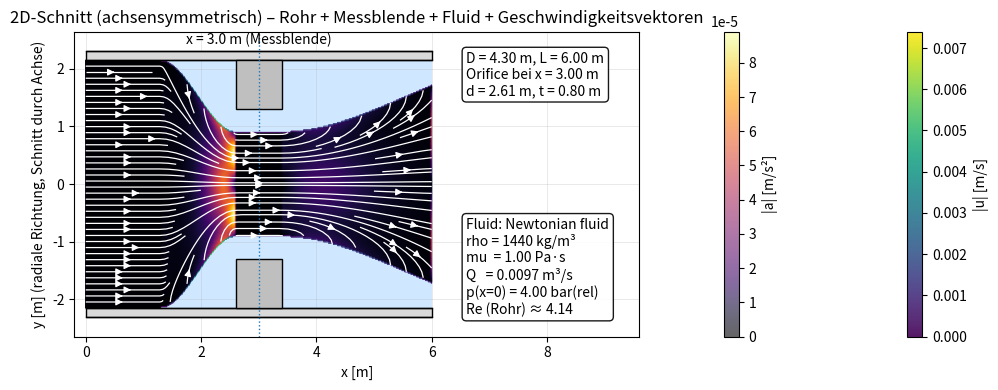

Python code for this plot:
import numpy as np
import matplotlib.pyplot as plt
from matplotlib.patches import Rectangle
from dataclasses import dataclass

# -----------------------------
# Geometrieparameter (in m)
# -----------------------------
D = 4.30     # Rohr-Innendurchmesser
L = 6.00     # Rohrlänge (Ausschnitt)
x_or = 3.00  # Position der Messblende (Mitte)
d = 2.61     # Öffnungsdurchmesser (Orifice)
t = 0.80     # Dicke der Messblende

# Optik: Rohrwandstärke (nur Darstellung)
s = 0.15     # Rohrwandstärke [m]

R = D / 2.0
r_or = d / 2.0
R_out = R + s

# Orifice-Plattenbereich in x
x0 = x_or - t / 2.0
x1 = x_or + t / 2.0

# -----------------------------
# Medium: newtonsches Fluid (Definition)
# -----------------------------
@dataclass(frozen=True)
class NewtonianFluid:
    name: str
    rho: float       # Dichte [kg/m^3]
    mu: float        # dyn. Viskosität [Pa*s]
    Q: float         # Volumenstrom [m^3/s]
    p_in_gauge: float  # Relativdruck bei x=0 [Pa]

fluid = NewtonianFluid(
    name="Newtonian fluid",
    rho=1440.0,
    mu=1.0,
    Q=0.0097,
    p_in_gauge=4e5  # 4 bar relativ = 4e5 Pa
)

# -----------------------------
# Strömung (stationär, inkompressibel, Q konstant)
# -----------------------------
def diameter_at_x(x: float) -> float:
    """Sprunghafte Änderung des Durchmessers im Messblendenbereich."""
    return d if (x0 <= x <= x1) else D

def area_from_diameter(Dloc: float) -> float:
    return np.pi * (Dloc**2) / 4.0

def u_of_x(x: float) -> float:
    """u(x) = Q / A(x) (hier: Plug-Flow-Ansatz zur Visualisierung)."""
    return fluid.Q / area_from_diameter(diameter_at_x(x))

def reynolds_number(v: float, D_h: float) -> float:
    """Re = (rho * v * D) / mu (dynamische Viskosität gegeben)."""
    return (fluid.rho * v * D_h) / fluid.mu

# Kontrollwerte (Ausgabe)
v_pipe = fluid.Q / area_from_diameter(D)
v_orif = fluid.Q / area_from_diameter(d)
Re_pipe = reynolds_number(v_pipe, D)

print(f"Kontrolle v (Rohr, D={D:.2f} m):    {v_pipe:.6f} m/s  (Soll ~ 0.0007)")
print(f"Kontrolle v (Orifice, d={d:.2f} m): {v_orif:.6f} m/s  (Soll ~ 0.0027)")
print(f"Kontrolle Re (Rohr, D={D:.2f} m):   {Re_pipe:.2f}     (Soll ~ 4.33)")

# -----------------------------
# Plot-Setup
# -----------------------------
fig, ax = plt.subplots(figsize=(13, 4))

# Platz rechts für Infoboxen schaffen
x_info = L + 0.6 * L
ax.set_xlim(-0.2, x_info)
ax.set_ylim(-R_out * 1.15, R_out * 1.15)
ax.set_aspect("equal", adjustable="box")
ax.set_xlabel("x [m]")
ax.set_ylabel("y [m] (radiale Richtung, Schnitt durch Achse)")
ax.set_title("2D-Schnitt (achsensymmetrisch) – Rohr + Messblende + Fluid + Geschwindigkeitsvektoren")
ax.grid(True, linewidth=0.5, alpha=0.4)

# -----------------------------
# Rohrwand als Fläche (oben/unten)
# -----------------------------
pipe_color = "0.85"
ax.add_patch(Rectangle((0, R),     L, s, facecolor=pipe_color, edgecolor="k", linewidth=1, zorder=3))
ax.add_patch(Rectangle((0, -R_out), L, s, facecolor=pipe_color, edgecolor="k", linewidth=1, zorder=3))

# Innen- und Außenkontur
ax.plot([0, L], [ R,  R], color="k", linewidth=1, zorder=4)
ax.plot([0, L], [-R, -R], color="k", linewidth=1, zorder=4)
ax.plot([0, L], [ R_out,  R_out], color="k", linewidth=1, zorder=4)
ax.plot([0, L], [-R_out, -R_out], color="k", linewidth=1, zorder=4)

# Symmetrieachse
ax.plot([0, L], [0, 0], linestyle="--", linewidth=1, zorder=2)

# -----------------------------
# Fluid (statisch gefüllt)
# - Rohrbereiche: |y| <= R
# - Im Messblendenbereich ist nur |y| <= r_or "frei", der Rest ist Platte (kein Fluid)
# -----------------------------
fluid_color = "#cfe8ff"

# Fluid links von der Platte
ax.add_patch(Rectangle((0, -R), max(0.0, x0 - 0.0), 2 * R,
                       facecolor=fluid_color, edgecolor="none", zorder=0))

# Fluid in der Platte (nur Öffnung)
ax.add_patch(Rectangle((x0, -r_or), (x1 - x0), 2 * r_or,
                       facecolor=fluid_color, edgecolor="none", zorder=0))

# Fluid rechts von der Platte
ax.add_patch(Rectangle((x1, -R), max(0.0, L - x1), 2 * R,
                       facecolor=fluid_color, edgecolor="none", zorder=0))

# -----------------------------
# Messblende (Platte) als blockierter Bereich oben/unten
# -----------------------------
plate_color = "0.75"
upper_plate = Rectangle((x0, r_or), width=(x1 - x0), height=(R - r_or),
                        facecolor=plate_color, edgecolor="k", linewidth=1, zorder=5)
lower_plate = Rectangle((x0, -R), width=(x1 - x0), height=(R - r_or),
                        facecolor=plate_color, edgecolor="k", linewidth=1, zorder=5)
ax.add_patch(upper_plate)
ax.add_patch(lower_plate)

# Markierung der Messblendenmitte
ax.axvline(x_or, linestyle=":", linewidth=1, zorder=6)
ax.text(x_or, R_out * 1.03, "x = 3.0 m (Messblende)", ha="center", va="bottom", zorder=6)

# ============================================================
# Physikalisch begründetes quasi-2D Strömungsfeld (ohne CFD)
# ============================================================

# -----------------------------
# Modellparameter (Literatur)
# -----------------------------
C_c = 0.70
l_contr = 0.30 * D
l_exp   = 1.00 * D

# -----------------------------
# Effektiver Radius R_eff(x)
# -----------------------------
def smoothstep(x, a, b):
    xi = np.clip((x - a) / (b - a), 0.0, 1.0)
    return xi * xi * (3 - 2 * xi)

def R_eff(x):
    # Kontraktion beginnt vor der Platte
    x_c_start = x0 - l_contr
    x_c_end   = x0

    # Expansion nach der Platte
    x_e_start = x1
    x_e_end   = x1 + l_exp

    R_min = C_c * r_or

    if x < x_c_start:
        return R
    elif x_c_start <= x < x_c_end:
        s = smoothstep(x, x_c_start, x_c_end)
        return R - s * (R - R_min)
    elif x_c_end <= x <= x_e_start:
        return R_min
    elif x_e_start < x <= x_e_end:
        s = smoothstep(x, x_e_start, x_e_end)
        return R_min + s * (R - R_min)
    else:
        return R

# -----------------------------
# Gitter
# -----------------------------
nx, ny = 500, 200
xg = np.linspace(0.0, L, nx)
yg = np.linspace(-R, R, ny)
XX, YY = np.meshgrid(xg, yg)

# -----------------------------
# Geschwindigkeit u_x, u_r
# -----------------------------
U = np.zeros_like(XX)
V = np.zeros_like(XX)

for i in range(nx):
    Reff = R_eff(xg[i])
    Aeff = np.pi * Reff**2
    u_mean = fluid.Q / Aeff

    # Ableitung du_mean/dx (für u_r)
    if 0 < i < nx - 1:
        Reff_p = R_eff(xg[i+1])
        Reff_m = R_eff(xg[i-1])
        A_p = np.pi * Reff_p**2
        A_m = np.pi * Reff_m**2
        u_mean_p = fluid.Q / A_p
        u_mean_m = fluid.Q / A_m
        du_dx = (u_mean_p - u_mean_m) / (xg[1] - xg[0])
    else:
        du_dx = 0.0

    for j in range(ny):
        r = abs(yg[j])

        if r <= Reff:
            # Poiseuille-Profil
            U[j, i] = 2 * u_mean * (1 - (r / Reff)**2)

            # Radialgeschwindigkeit aus Kontinuität
            V[j, i] = -0.5 * yg[j] * du_dx
        else:
            U[j, i] = np.nan
            V[j, i] = np.nan

# -----------------------------
# Betrag der Geschwindigkeit
# -----------------------------
U_mag = np.sqrt(U**2 + V**2)

# -----------------------------
# Konvektive Beschleunigung
# -----------------------------
dx = xg[1] - xg[0]
dy = yg[1] - yg[0]

dU_dy, dU_dx = np.gradient(U, dy, dx)
dV_dy, dV_dx = np.gradient(V, dy, dx)

a_x = U * dU_dx + V * dU_dy
a_y = U * dV_dx + V * dV_dy
a_mag = np.sqrt(a_x**2 + a_y**2)

# -----------------------------
# Farbfelder plotten
# -----------------------------
vel_plot = ax.pcolormesh(
    XX, YY, U_mag,
    shading="gouraud",
    cmap="viridis",
    alpha=0.9,
    zorder=1
)

acc_plot = ax.pcolormesh(
    XX, YY, a_mag,
    shading="gouraud",
    cmap="inferno",
    alpha=0.6,
    zorder=2
)

# -----------------------------
# Stromlinien
# -----------------------------
ax.streamplot(
    xg, yg, U, V,
    color="white",
    linewidth=0.9,
    density=1.4,
    arrowsize=1.0,
    zorder=8
)

# -----------------------------
# Farbskalen
# -----------------------------
cbar1 = fig.colorbar(vel_plot, ax=ax, pad=0.02)
cbar1.set_label("|u| [m/s]")

cbar2 = fig.colorbar(acc_plot, ax=ax, pad=0.08)
cbar2.set_label("|a| [m/s²]")


# -----------------------------
# Infoboxen rechts neben dem Rohr
# -----------------------------
info_geom = (
    f"D = {D:.2f} m, L = {L:.2f} m\n"
    f"Orifice bei x = {x_or:.2f} m\n"
    f"d = {d:.2f} m, t = {t:.2f} m"
)
info_fluid = (
    f"Fluid: {fluid.name}\n"
    f"rho = {fluid.rho:.0f} kg/m³\n"
    f"mu  = {fluid.mu:.2f} Pa·s\n"
    f"Q   = {fluid.Q:.4f} m³/s\n"
    f"p(x=0) = {fluid.p_in_gauge/1e5:.2f} bar(rel)\n"
    f"Re (Rohr) ≈ {Re_pipe:.2f}"
)

ax.text(
    L + 0.1 * L, R_out,
    info_geom,
    ha="left", va="top",
    bbox=dict(boxstyle="round", facecolor="white", alpha=0.9),
    zorder=20
)
ax.text(
    L + 0.1 * L, -R_out,
    info_fluid,
    ha="left", va="bottom",
    bbox=dict(boxstyle="round", facecolor="white", alpha=0.9),
    zorder=20
)

plt.tight_layout()
plt.show()
